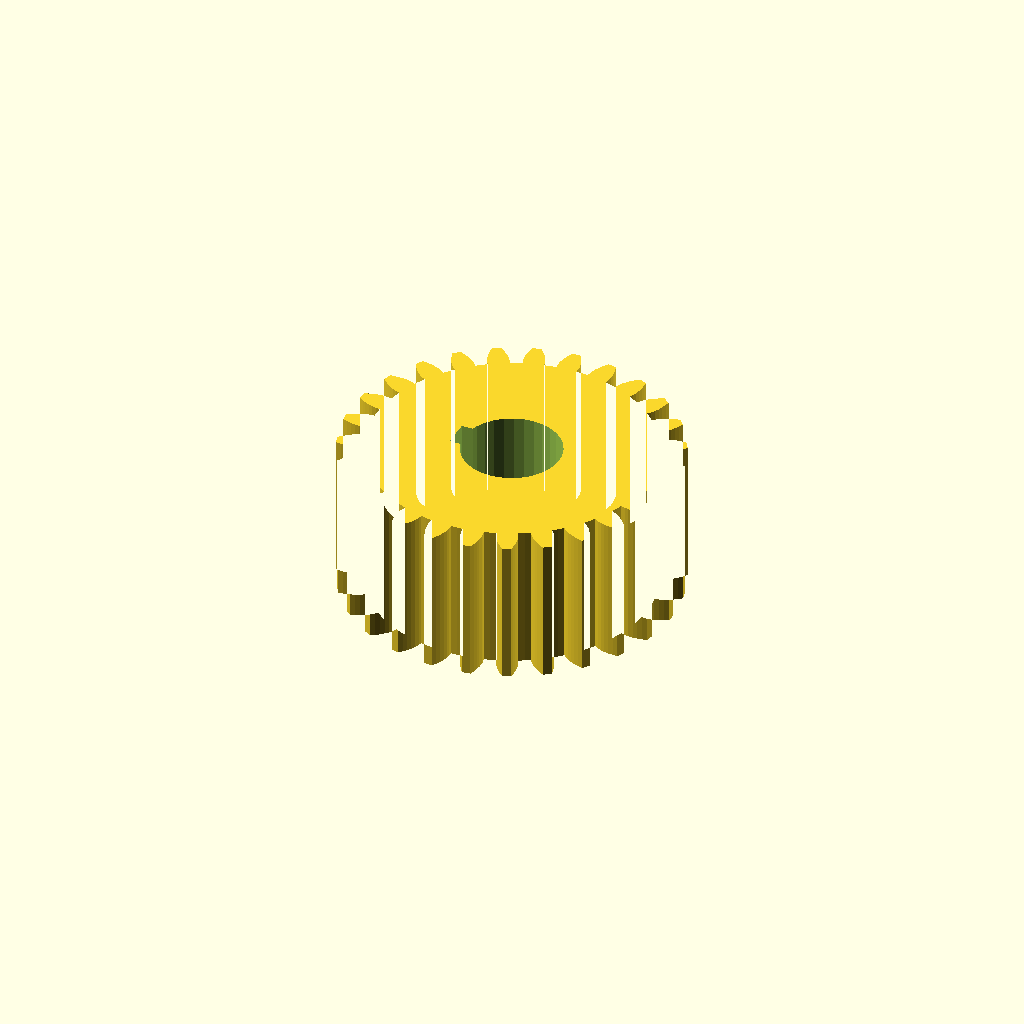
Cell 1 — every parameter at its default value.
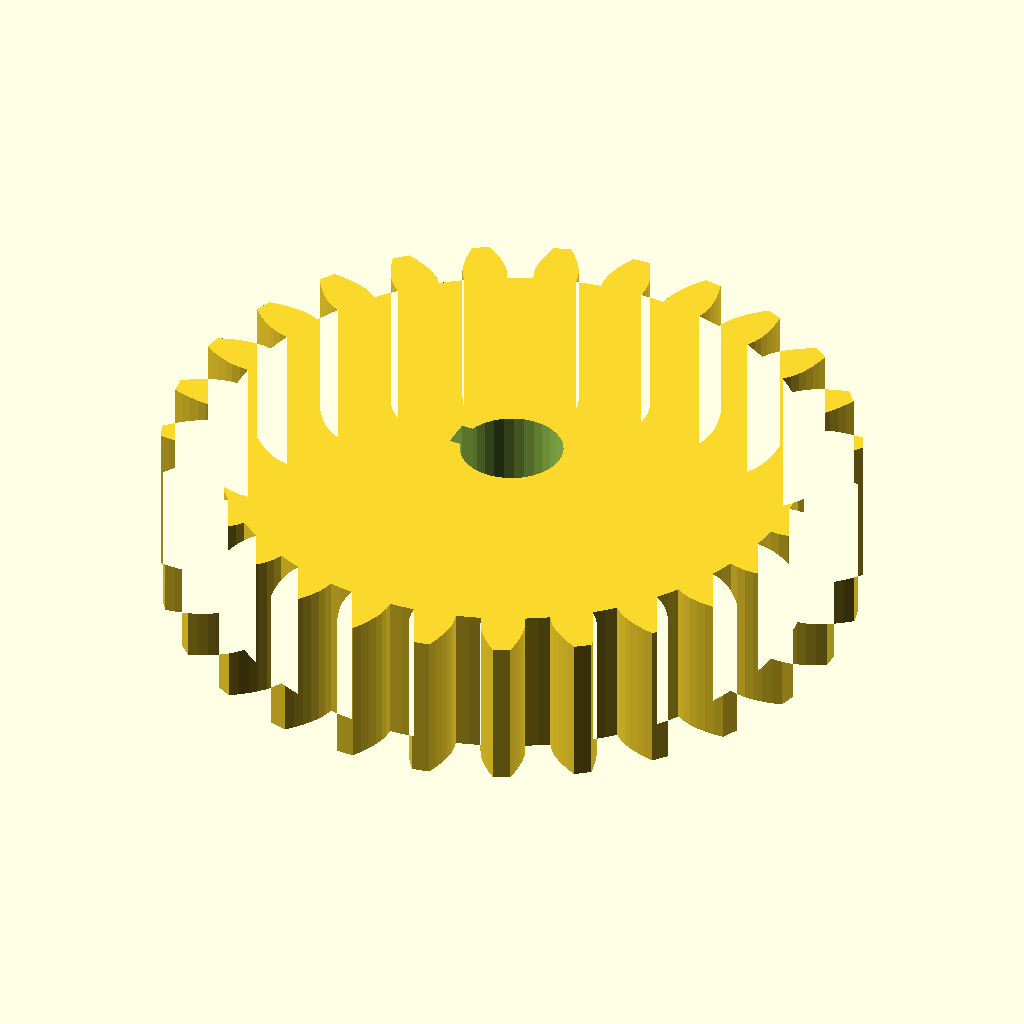
Cell 2: gear_module = 2.5 (everything else at default).
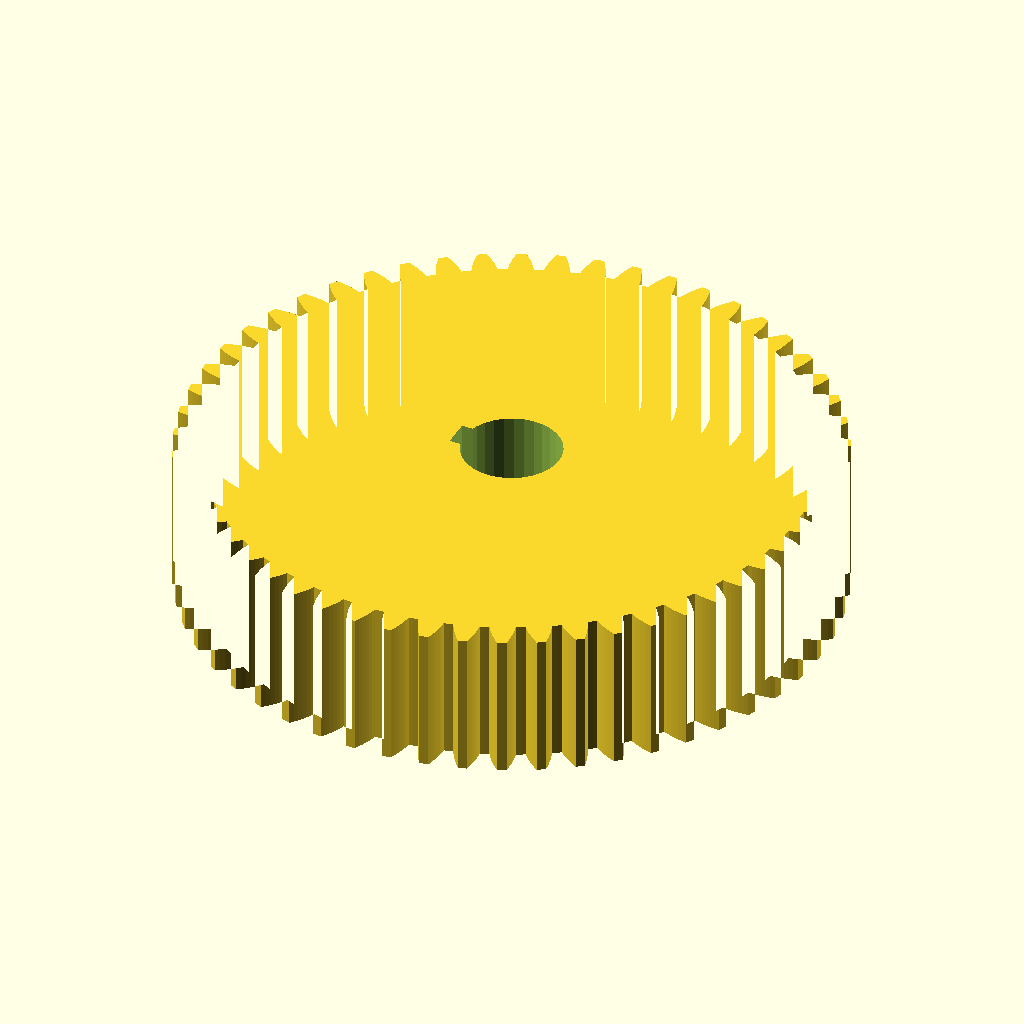
Cell 3: the same model with tooth_count = 54.
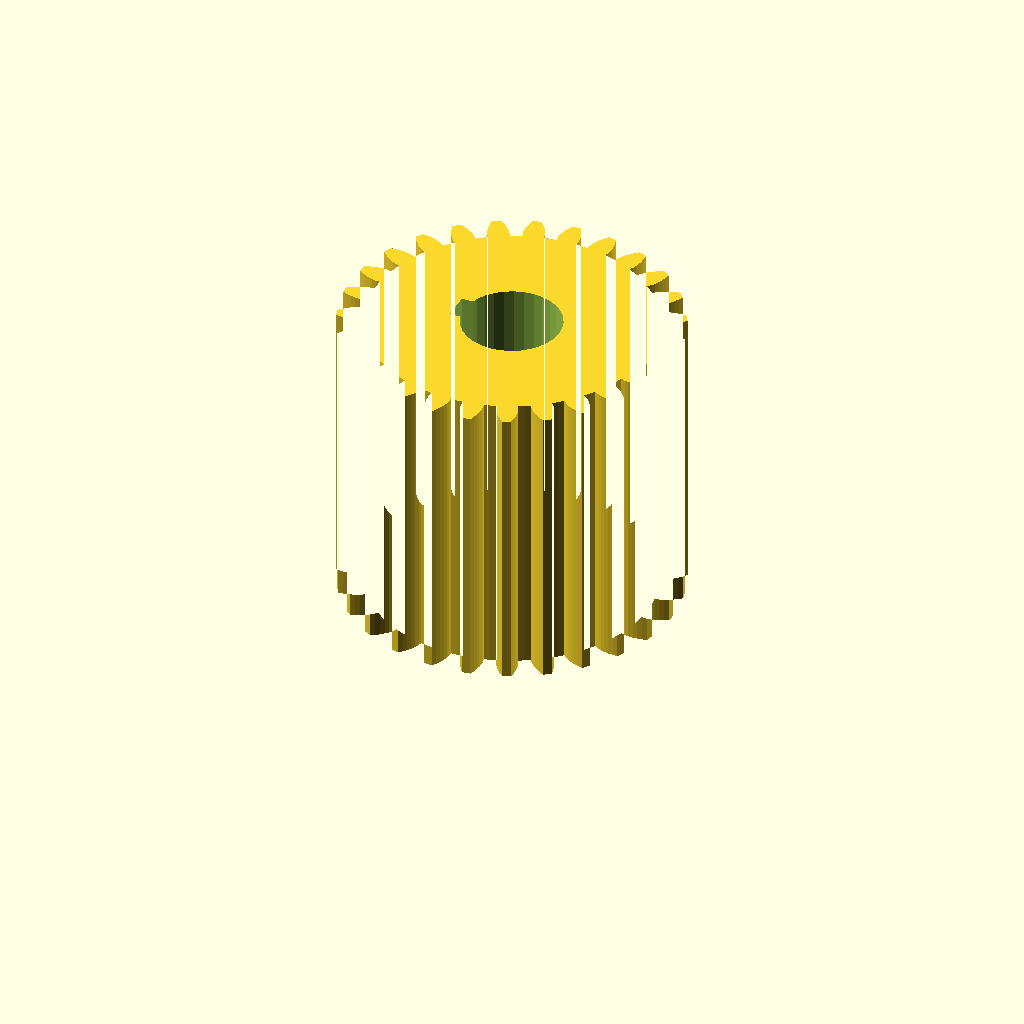
Cell 4: the same model with gear_w = 32.
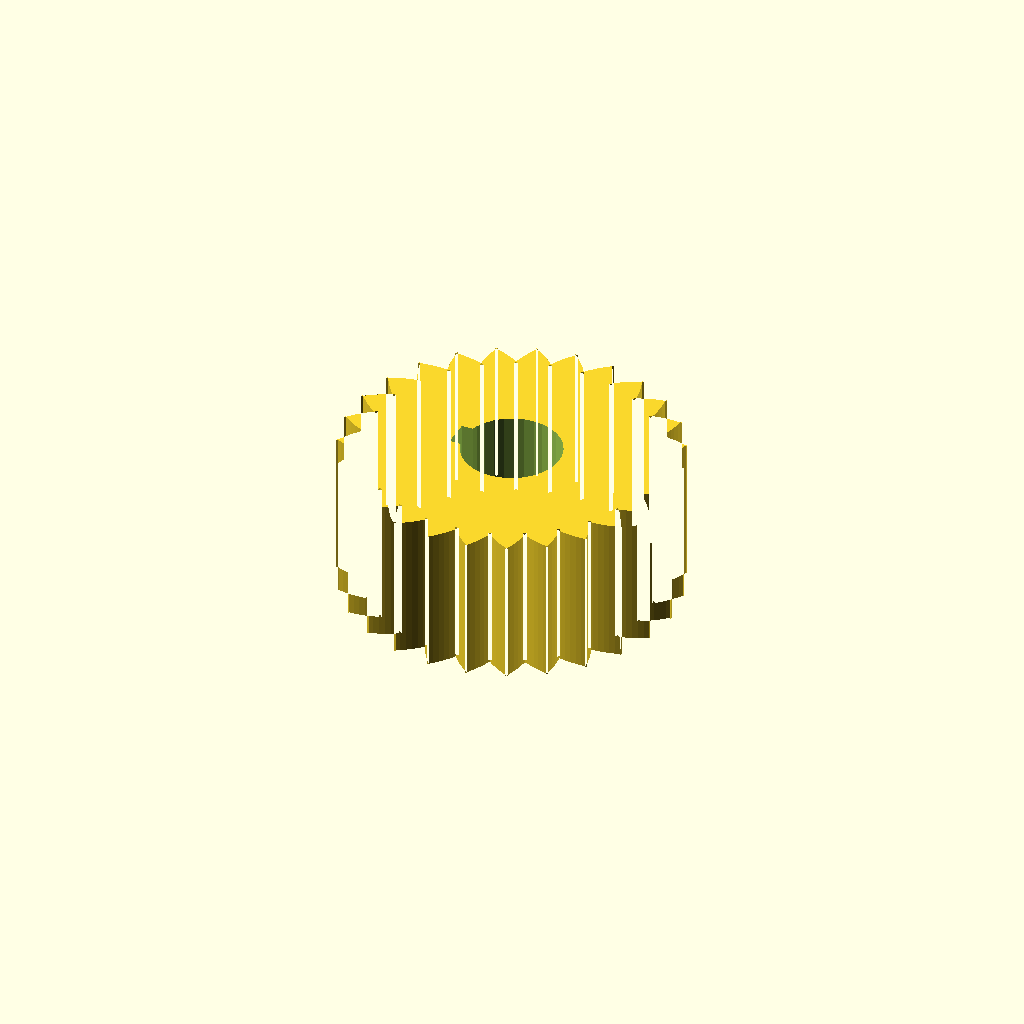
Cell 5: the same model with pa = 40.
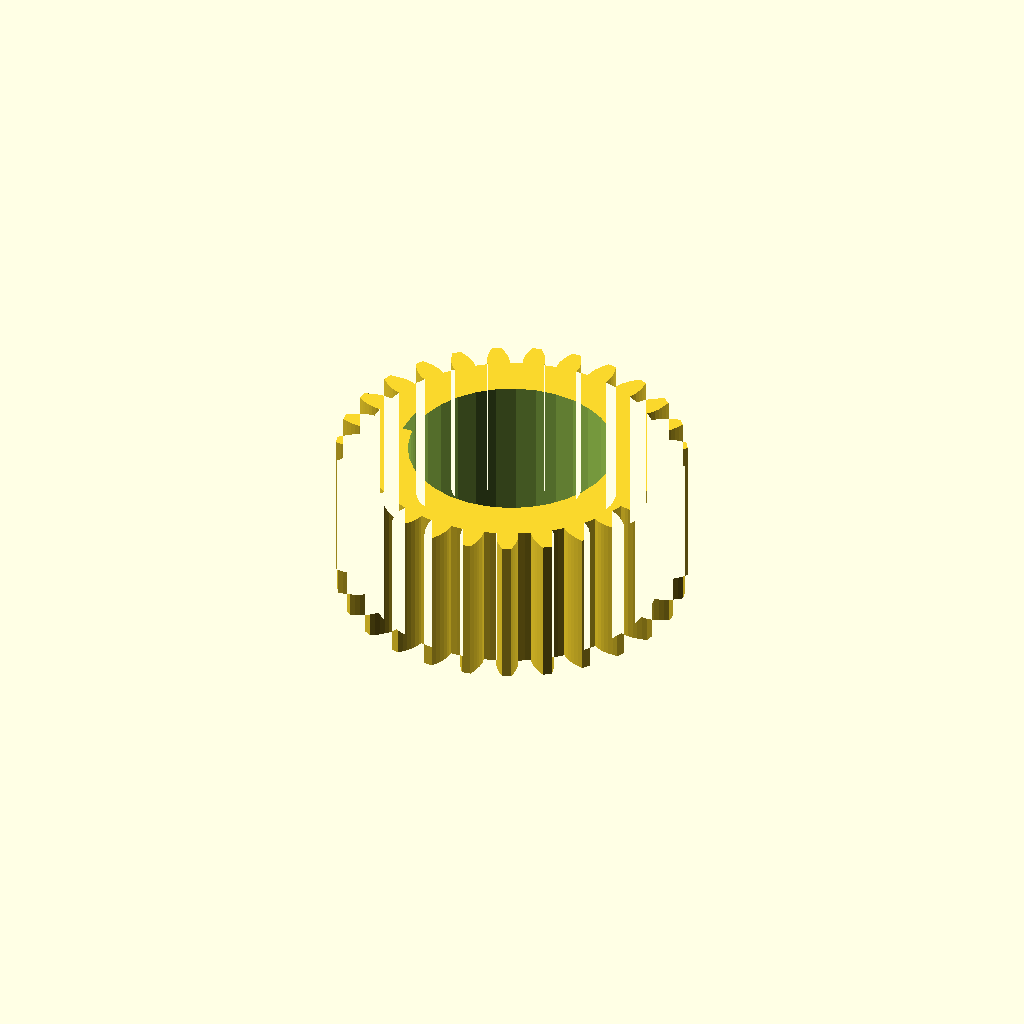
Cell 6 — bore set to 21.44, the other parameters unchanged.
All cells are drawn from one camera (rotation 55°, 0°, 25°, orthographic, colour scheme Cornfield), so only the parameter changes between them.
Source of the model, optional_data/data/gen2/spurgears/part_0067.scad:
$fn = 32;

// ----------------------------------------------------------------------
// Spur gear: m=1.25 z=27, 36.25 mm tip diameter x 16 mm
// ----------------------------------------------------------------------

// --- parameters (mm) ---
gear_module = 1.25;       // module
tooth_count = 27;         // number of teeth
gear_w = 16;              // face width
pa = 20;                  // pressure angle, deg
bore = 10.72;             // shaft bore
key_w = 3;                // keyway width
key_h = 1.4;              // keyway depth

/* --- involute profile --- */
pitch_r = gear_module * tooth_count / 2;
base_r = pitch_r * cos(pa);
tip_r = pitch_r + gear_module;
root_r = pitch_r - 1.25 * gear_module;
flank_steps = 6;

function inv_deg(a) = (tan(a) - a * PI / 180) * 180 / PI;
function flank_r(i) = root_r + (tip_r - root_r) * i / flank_steps;
function half_angle(r) = 90 / tooth_count + inv_deg(pa) - inv_deg(acos(min(1, base_r / r)));
function tooth_pt(k, i, side) =
    let (r = flank_r(i), a = k * 360 / tooth_count + side * half_angle(r))
    [r * cos(a), r * sin(a)];

module tooth_profile() {
  polygon(points = [
    for (k = [0 : tooth_count - 1])
      each [
        for (i = [0 : flank_steps]) tooth_pt(k, i, -1),
        for (i = [flank_steps : -1 : 0]) tooth_pt(k, i, 1),
        let (ta = (k + 0.5) * 360 / tooth_count)
          [root_r * cos(ta), root_r * sin(ta)]
      ]
  ]);
}

module gear_disc() {
  linear_extrude(height = gear_w) tooth_profile();
}

difference() {
  gear_disc();
  translate([0, 0, -1]) cylinder(h = gear_w + 3, d = bore);
  /* keyway on the bore */
  translate([-bore / 2 - 1, -key_w / 2, -1]) cube([key_h + 1, key_w, gear_w + 3]);
}
Customizer parameters (derived from the source; name, type, default, range or options):
gear_module: number, default 1.25
tooth_count: number, default 27
gear_w: number, default 16
pa: number, default 20
bore: number, default 10.72
key_w: number, default 3
key_h: number, default 1.4
flank_steps: number, default 6
